Run: headless pygame with SDL's dummy video driver; simulated clock (each Clock.tick advances the game by its frame time, no real sleeping); random seed 0; keys injected as events and as key.get_pressed() state; mouse plan: one left click at the window centre at the start of phase 2, then a move to the lower-right quarter at the start of phase 3.
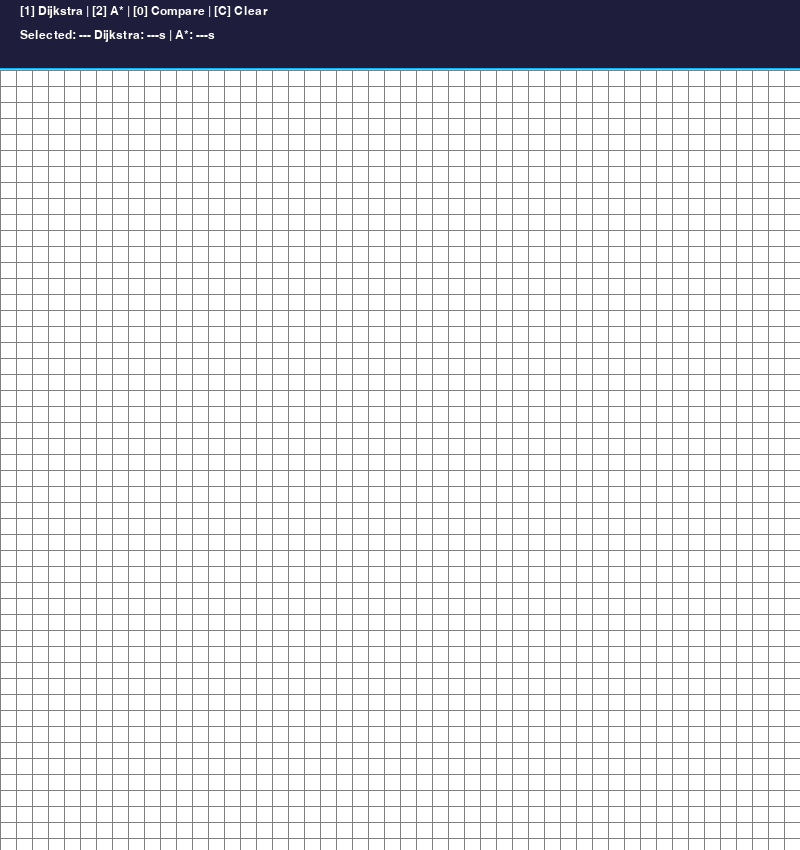
Frame 1 of 4 · flips 1–60 · no input
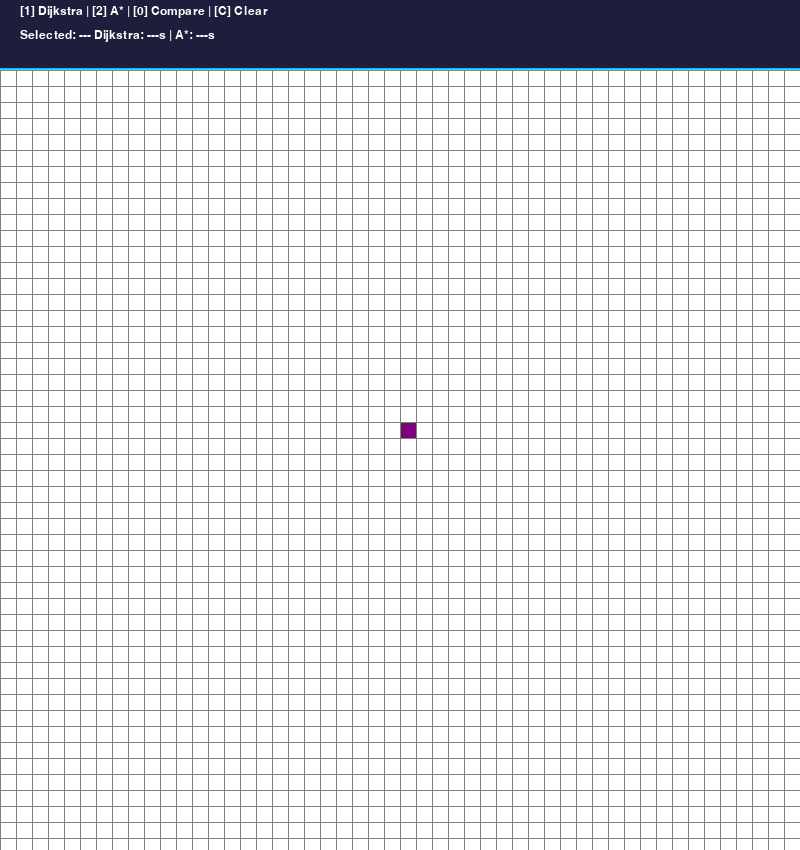
Frame 2 of 4 · flips 61–180 · clicked the window centre · tapped SPACE, RETURN · held RIGHT (→), D
Frame 3 of 4 · flips 181–300 · moved the mouse to the lower-right quarter · held DOWN (↓), S · screen unchanged from frame 2, image omitted
Frame 4 of 4 · flips 301–420 · held LEFT (←), A, UP (↑), W · screen unchanged from frame 3, image omitted

The pygame program that drew these frames:

import pygame
import time
from queue import PriorityQueue

# === CONFIG ===
pygame.init()
WINDOW_WIDTH, GRID_HEIGHT, HEADER_HEIGHT = 800, 780, 70
WINDOW_HEIGHT = GRID_HEIGHT + HEADER_HEIGHT
ROWS = 50
FONT = pygame.font.SysFont("consolas", 18)

# === COLORS ===
RED, GREEN, YELLOW = (255, 0, 0), (0, 255, 0), (255, 255, 0)
WHITE, BLACK = (255, 255, 255), (0, 0, 0)
PURPLE, GREY, TURQUOISE = (128, 0, 128), (128, 128, 128), (64, 224, 208)
CYAN = (0, 255, 255)

win = pygame.display.set_mode((WINDOW_WIDTH, WINDOW_HEIGHT))
pygame.display.set_caption("Pathfinding Visualizer")

# === ALGORITHMS ===
ALGORITHMS = {
    "Dijkstra": {"key": pygame.K_1, "h": False},
    "A*": {"key": pygame.K_2, "h": True}
}

class Spot:
    def __init__(self, row, col, cellSize, totalRows):
        self.row = row
        self.col = col
        self.x = col * cellSize
        self.y = row * cellSize + HEADER_HEIGHT
        self.color = WHITE
        self.neighbors = []
        self.cellSize = cellSize
        self.totalRows = totalRows

    def getPos(self): return self.row, self.col
    def isClosed(self): return self.color == RED
    def isOpen(self): return self.color == GREEN
    def isBarrier(self): return self.color == BLACK
    def isStart(self): return self.color == PURPLE
    def isEnd(self): return self.color == TURQUOISE
    def reset(self): self.color = WHITE
    def makeClosed(self): self.color = RED
    def makeOpen(self): self.color = GREEN
    def makeBarrier(self): self.color = BLACK
    def makeStart(self): self.color = PURPLE
    def makeEnd(self): self.color = TURQUOISE
    def makePath(self): self.color = YELLOW

    def draw(self, win):
        pygame.draw.rect(win, self.color, (self.x, self.y, self.cellSize, self.cellSize))

    def updateNeighbors(self, grid):
        self.neighbors = []
        if self.row < self.totalRows - 1 and not grid[self.row+1][self.col].isBarrier(): self.neighbors.append(grid[self.row+1][self.col])
        if self.row > 0 and not grid[self.row-1][self.col].isBarrier(): self.neighbors.append(grid[self.row-1][self.col])
        if self.col < self.totalRows - 1 and not grid[self.row][self.col+1].isBarrier(): self.neighbors.append(grid[self.row][self.col+1])
        if self.col > 0 and not grid[self.row][self.col-1].isBarrier(): self.neighbors.append(grid[self.row][self.col-1])

    def __lt__(self): return False

def h(p1, p2): return abs(p1[0] - p2[0]) + abs(p1[1] - p2[1])

def reconstructPath(cameFrom, current, draw):
    while current in cameFrom:
        current = cameFrom[current]
        if current.isStart(): continue
        current.makePath()
        draw()

def runAlgorithm(draw, grid, start, end, useh):
    count, openSet = 0, PriorityQueue()
    openSet.put((0, count, start))
    cameFrom = {}
    gScore = {spot: float("inf") for row in grid for spot in row}
    fScore = {spot: float("inf") for row in grid for spot in row}
    gScore[start] = 0
    fScore[start] = h(start.getPos(), end.getPos()) if useh else 0
    openSetHash = {start}

    while not openSet.empty():
        for event in pygame.event.get():
            if event.type == pygame.QUIT:
                pygame.quit()
                quit()
        current = openSet.get()[2]
        openSetHash.remove(current)

        if current == end:
            reconstructPath(cameFrom, end, draw)
            end.makeEnd()
            return True

        for neighbor in current.neighbors:
            tempG = gScore[current] + 1
            if tempG < gScore[neighbor]:
                cameFrom[neighbor] = current
                gScore[neighbor] = tempG
                fScore[neighbor] = tempG + (h(neighbor.getPos(), end.getPos()) if useh else 0)
                if neighbor not in openSetHash:
                    count += 1
                    openSet.put((fScore[neighbor], count, neighbor))
                    openSetHash.add(neighbor)
                    neighbor.makeOpen()
        draw()
        if current != start:
            current.makeClosed()
    return False

def makeGrid(rows, width):
    size = width // rows
    return [[Spot(i, j, size, rows) for j in range(rows)] for i in range(rows)]

def drawGrid(win, rows, width):
    size = width // rows
    for i in range(rows):
        pygame.draw.line(win, GREY, (0, i * size + HEADER_HEIGHT), (width, i * size + HEADER_HEIGHT))
        for j in range(rows):
            pygame.draw.line(win, GREY, (j * size, HEADER_HEIGHT), (j * size, width + HEADER_HEIGHT))

def drawHeader(win, selection, times):
    pygame.draw.rect(win, (30, 30, 60), (0, 0, WINDOW_WIDTH, HEADER_HEIGHT))
    pygame.draw.line(win, CYAN, (0, HEADER_HEIGHT-1), (WINDOW_WIDTH, HEADER_HEIGHT-1))
    pygame.draw.line(win, (0, 180, 255), (0, HEADER_HEIGHT-2), (WINDOW_WIDTH, HEADER_HEIGHT-2))

    options = ' | '.join([f"[{pygame.key.name(v['key']).upper()}] {k}" for k, v in ALGORITHMS.items()])
    lines = [
        f"{options} | [0] Compare | [C] Clear",
        f"Selected: {selection or '---'} " + ' | '.join([f"{k}: {times.get(k.lower(), '---')}s" for k in ALGORITHMS])
    ]
    for idx, text in enumerate(lines):
        surf = FONT.render(text, True, (255, 255, 255))
        win.blit(surf, (20, 5 + idx * 24))

def draw(win, grid, headerSel, headerTimes):
    win.fill(WHITE)
    drawHeader(win, headerSel, headerTimes)
    for row in grid:
        for spot in row:
            spot.draw(win)
    drawGrid(win, ROWS, WINDOW_WIDTH)
    pygame.display.update()

def getClickedPos(pos):
    x, y = pos
    if y < HEADER_HEIGHT: return None, None
    size = WINDOW_WIDTH // ROWS
    return (y - HEADER_HEIGHT) // size, x // size

def clearSearch(grid):
    for row in grid:
        for spot in row:
            if not (spot.isStart() or spot.isEnd() or spot.isBarrier()):
                spot.reset()

def main():
    grid = makeGrid(ROWS, WINDOW_WIDTH)
    start = end = None
    algoSelection = ""
    times = {}
    run = True

    while run:
        draw(win, grid, algoSelection, times)

        for event in pygame.event.get():
            if event.type == pygame.QUIT:
                run = False

            if pygame.mouse.get_pressed()[0]:
                row, col = getClickedPos(pygame.mouse.get_pos())
                if row is None: continue
                spot = grid[row][col]
                if not start and spot != end:
                    start = spot
                    start.makeStart()
                elif not end and spot != start:
                    end = spot
                    end.makeEnd()
                elif spot != start and spot != end:
                    spot.makeBarrier()

            elif pygame.mouse.get_pressed()[2]:
                row, col = getClickedPos(pygame.mouse.get_pos())
                if row is None: continue
                spot = grid[row][col]
                if spot == start: start = None
                elif spot == end: end = None
                spot.reset()

            if event.type == pygame.KEYDOWN and start and end:
                clearSearch(grid)
                for rowList in grid:
                    for spot in rowList:
                        spot.updateNeighbors(grid)

                if event.key == pygame.K_0:
                    algoSelection = "Compare"
                    for name, config in ALGORITHMS.items():
                        clearSearch(grid)
                        start.makeStart(); end.makeEnd()
                        for rowList in grid:
                            for spot in rowList:
                                spot.updateNeighbors(grid)
                        t0 = time.time()
                        runAlgorithm(lambda: draw(win, grid, algoSelection, times), grid, start, end, config["h"])
                        times[name.lower()] = round(time.time() - t0, 4)

                else:
                    for name, config in ALGORITHMS.items():
                        if event.key == config["key"]:
                            algoSelection = name
                            t0 = time.time()
                            runAlgorithm(lambda: draw(win, grid, algoSelection, times), grid, start, end, config["h"])
                            times[name.lower()] = round(time.time() - t0, 4)
                            break

            if event.type == pygame.KEYDOWN and event.key == pygame.K_c:
                start = end = None
                algoSelection = ""
                times.clear()
                grid = makeGrid(ROWS, WINDOW_WIDTH)

    pygame.quit()

main()
